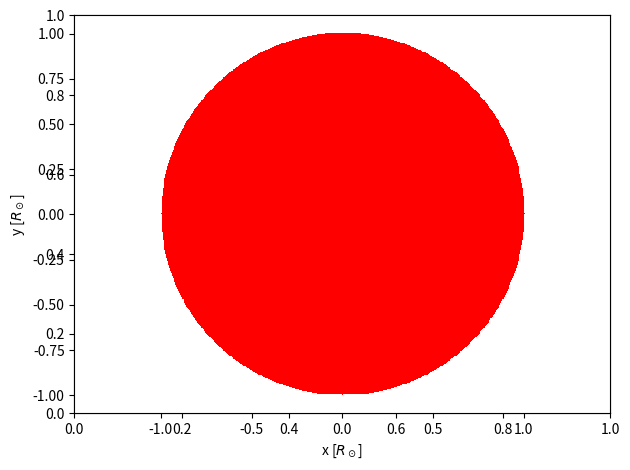

The matplotlib source for this figure: (Note: this script raises an exception after producing the figure.)
#!/usr/bin/env python3
# -*- coding: utf-8 -*-
"""
Created on Tue Mar  5 12:25:32 2019

[redacted]
"""

import numpy as np
import matplotlib.pyplot as plt
import matplotlib.cm as cm
import random as rnd
from scipy.optimize import curve_fit

plt.close('all')

# Give stjerneparametre
R = 1
#r, lum = simple_limb(R)

# Definer arbejdsområde
lim = 401
x = np.linspace(-R, R, lim)
y = np.linspace(-R, R, lim)

# Lav stjerne
X = []
Y = []
for i in range(len(x)):
    for j in range(len(y)):
        if x[i]**2 + y[j]**2 <= R**2:
            X.append(x[i])
            Y.append(y[j])
            
X = np.array(X)
Y = np.array(Y)

# Limb darkening function:
mu = np.sqrt(1 - X**2 - Y**2)
mu[np.where(np.isnan(mu)==True)] = 0
u1 = 0.6
u2 = 0
L = 1 - u1 * (1 - mu) - u2 * (1 - mu)**2

# Definér planetparametre 
p_rad = rnd.randint(2, 50)*R/100
p_b = rnd.randint(0,99)/100
p_o = rnd.randint(-180, 180)
p_a = rnd.randint(20,1000)*R/10
p_e = 0
#rnd.randint(0,90)/100
p_i = np.pi/2
p_omega = np.pi/2
nu_max = np.arcsin(R*(1.1+p_rad/R)/p_a)
p_nu = np.linspace(-nu_max, nu_max, 101)
r_orb = p_a*(1-p_e**2)/(1+p_e*np.cos(p_nu))

# Byg vektorer af x- og y-koordinater af planet
init_p_x = -r_orb*np.cos(p_omega + p_nu)
init_p_y = -r_orb*np.sin(p_omega + p_nu)*np.cos(p_i) + p_b

p_x = init_p_x * np.cos(p_o*(np.pi/180)) + init_p_y * np.sin(p_o*(np.pi/180))
p_y = - init_p_x * np.sin(p_o*(np.pi/180)) + init_p_y * np.cos(p_o*(np.pi/180))

# Plot stjerne
fig1 = plt.figure()
ax1 = plt.gca()
ax1.set_facecolor(('black'))
ax2 = fig1.add_subplot(111)
#line1 = ax2.scatter(X, Y, c=L, cmap=cm.gray)
line1, = ax2.plot(X, Y, 'r,')
plt.xlabel(r'x [$R_\odot$]')
plt.ylabel(r'y [$R_\odot$]')
plt.axis('equal')
plt.tight_layout()
plt.show()

## Plot stjerne med colormap
#figx = plt.figure()
#axx = plt.gca()
#axx.set_facecolor(('black'))
#plt.scatter(X, Y, marker=',', c=L, cmap=cm.gray)
##line1, = ax2.plot(X, Y, 'r,')
#plt.xlabel(r'x [$R_\odot$]')
#plt.ylabel(r'y [$R_\odot$]')
#plt.axis('equal')
#plt.tight_layout()
#plt.show()

# Byg X og Y værdier af stjernen for hvert bevægelsesskridt af planeten
X_p = []
Y_p = []
L_p = []
for i in range(len(p_x)):
    X_planet = X[np.where((X-p_x[i])**2+(Y-p_y[i])**2>p_rad**2)]
    X_p.append(X_planet)
    Y_planet = Y[np.where((X-p_x[i])**2+(Y-p_y[i])**2>p_rad**2)]
    Y_p.append(Y_planet)
    L_planet = L[np.where((X-p_x[i])**2+(Y-p_y[i])**2>p_rad**2)]
    L_p.append(L_planet)
X_p = np.array(X_p)
Y_p = np.array(Y_p)
L_p = np.array(L_p)

# Kollaps lysstyrke fra stjernen ned på x-aksen i histogram.
L_sum_p = []
for i in range(len(X_p)):
    L_sum = []
    for j in x:
        L_sum.append(sum(L_p[i][np.where(X_p[i]==j)]))
    L_sum = np.array(L_sum)
    L_sum_p.append(L_sum)
L_sum_p = np.array(L_sum_p)

# Giv hver x-værdi en RV-hastighed.
RV_amp = 2 # km/s
RV_x = RV_amp * x/R

# For hver indgang i luminositetsobjektet, fit til en gausskurve
def gauss_func(x, a, b, c):
    return a * np.exp(-((x - b)**2)/(2 * c**2))
gaussians = []
centroids = []
for i in range(len(p_x)):
    f, fs = curve_fit(gauss_func, RV_x, L_sum_p[i])
    gaussians.append(f)
    centroids.append(f[1])

# Kollaps y-akse
fig2 = plt.figure()
ax3 = fig2.add_subplot(111)
line2, = ax3.plot(RV_x, L_sum_p[0], 'k-')
line3, = ax3.plot(RV_x, gauss_func(RV_x, *gaussians[0]), 'r-')
plt.xlabel('RV [km/s]')
plt.ylabel('Luminosity [unit]')
plt.ylim([0,1.1*max(L_sum_p[0])])
plt.xlim([-RV_amp, RV_amp])
plt.tight_layout()
plt.show()

# Opdatér plots
for i in range(len(X_p)):
    line1.set_xdata(X_p[i])
    line1.set_ydata(Y_p[i])
    fig1.canvas.draw()
    fig1.canvas.flush_events()
    line2.set_ydata(L_sum_p[i])
    fig2.canvas.draw()
    line3.set_ydata(gauss_func(RV_x, *gaussians[i]))
    fig2.canvas.flush_events()
    
# Plot Rossiter-McLaughlin kurve
plt.figure()
plt.plot(range(len(p_x)), centroids, 'k-')
plt.title('Rossiter-McLaughlin curve')
plt.xlabel('Step')
plt.ylabel('RV [km/s]')
plt.tight_layout()
plt.show()

#%% TODO liste

# Implement as function of obliquity, rotation, planet radius & impact parameter
